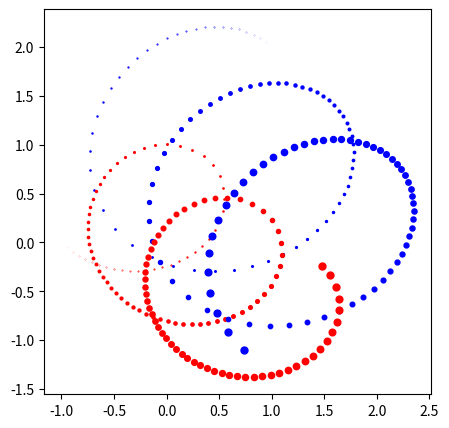

Recreate this plot in Python.
"""

.. image:: EX4_two_body_motion.png

`EX4_two_body_motion.py <EX4_>`_

[redacted]

.. literalinclude:: EX4_two_body_motion.py
   :language: python
   :linenos:
   :lines: 15-

"""
import numpy as np
import matplotlib.pyplot as plt

x1, y1   = [-1], [ 0]; m1 = 6   # 입자 1의 초기위치와 질량
x2, y2   = [ 1], [ 2]; m2 = 4   # 입자 2의 초기위치와 질량
vx1, vy1 =  [0.5],  [-0.5]  # 입자 1의 속력
vx2, vy2 =  [-0.5], [0.5]  # 입자 2의 속력

dt = 0.1                # 시간 간격
t  = np.arange(0, 14, dt) # 시간 공간

def force():
    global m1, m2, x1, y1, x2, y2
    """
    두 입자 사이에 미치는 힘
    출력: Fx, Fy
    """
    r2 = (x2[-1]-x1[-1])**2 + (y2[-1]-y1[-1])**2
    Th = np.arctan2(y2[-1]-y1[-1], x2[-1]-x1[-1])
    F  = m1*m2/r2
    Fx = F*np.cos(Th)
    Fy = F*np.sin(Th)
    return Fx, Fy

if __name__ == "__main__":
    """
    벌렛을 사용하여 두 입자의 궤도를 그린다.
    """
    lw = np.linspace(0, 10, len(t)-1)
    for _t in t:
        Fx, Fy = force()
        x1.append(x1[-1] + vx1[-1]*dt + 0.5*Fx*dt*dt/m1)
        y1.append(y1[-1] + vy1[-1]*dt + 0.5*Fy*dt*dt/m1)
        x2.append(x2[-1] + vx2[-1]*dt - 0.5*Fx*dt*dt/m2)
        y2.append(y2[-1] + vy2[-1]*dt - 0.5*Fy*dt*dt/m2)
        nFx, nFy = force()
        vx1.append(vx1[-1] + 0.5*dt*(Fx+nFx)/m1)
        vy1.append(vy1[-1] + 0.5*dt*(Fy+nFy)/m1)
        vx2.append(vx2[-1] - 0.5*dt*(Fx+nFx)/m2)
        vy2.append(vy2[-1] - 0.5*dt*(Fy+nFy)/m2)

    plt.figure(figsize=(5,5))
    for _lw, _x1, _y1, _x2, _y2 in zip(lw,x1,y1,x2,y2):
        plt.plot(_x1, _y1, ".r", ms=_lw)
        plt.plot(_x2, _y2, ".b", ms=_lw)
    plt.savefig("EX4_two_body_motion.png", bbox_inches='tight')
